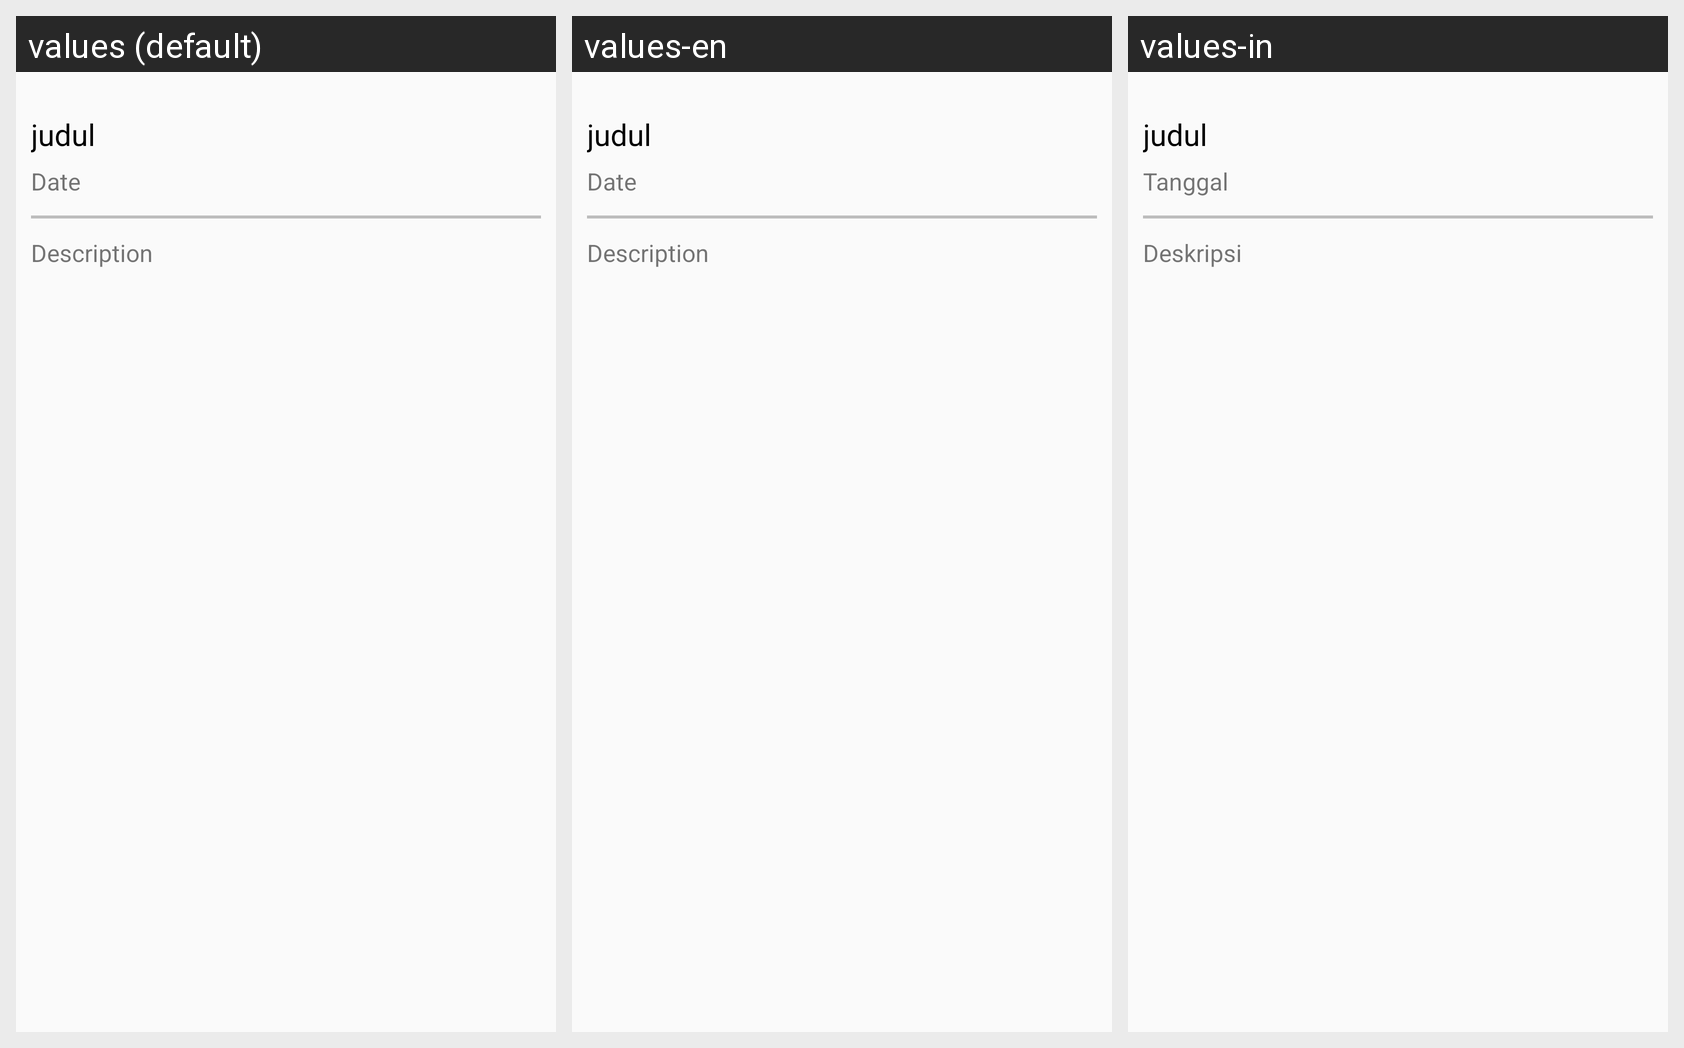

The Android screen above is rendered under several locales of the same app. Produce the string resources it draws, with the default and per-locale values.
Android screen res/layout/event_detail_content.xml rendered under 3 locales, left to right: values (default), values-en, values-in. Device: Nexus 5 (rendered at 1080×1920; each locale shown at half size, 540×960, under a caption strip naming it); theme AppTheme.
Strings drawn on this screen, with the default value and each locale's value (text and hints the layout hard-codes, and strings that could not be matched under every locale, appear in the picture but are not listed):

date
  values: Date
  values-en: Date
  values-in: Tanggal

description
  values: Description
  values-en: Description
  values-in: Deskripsi
